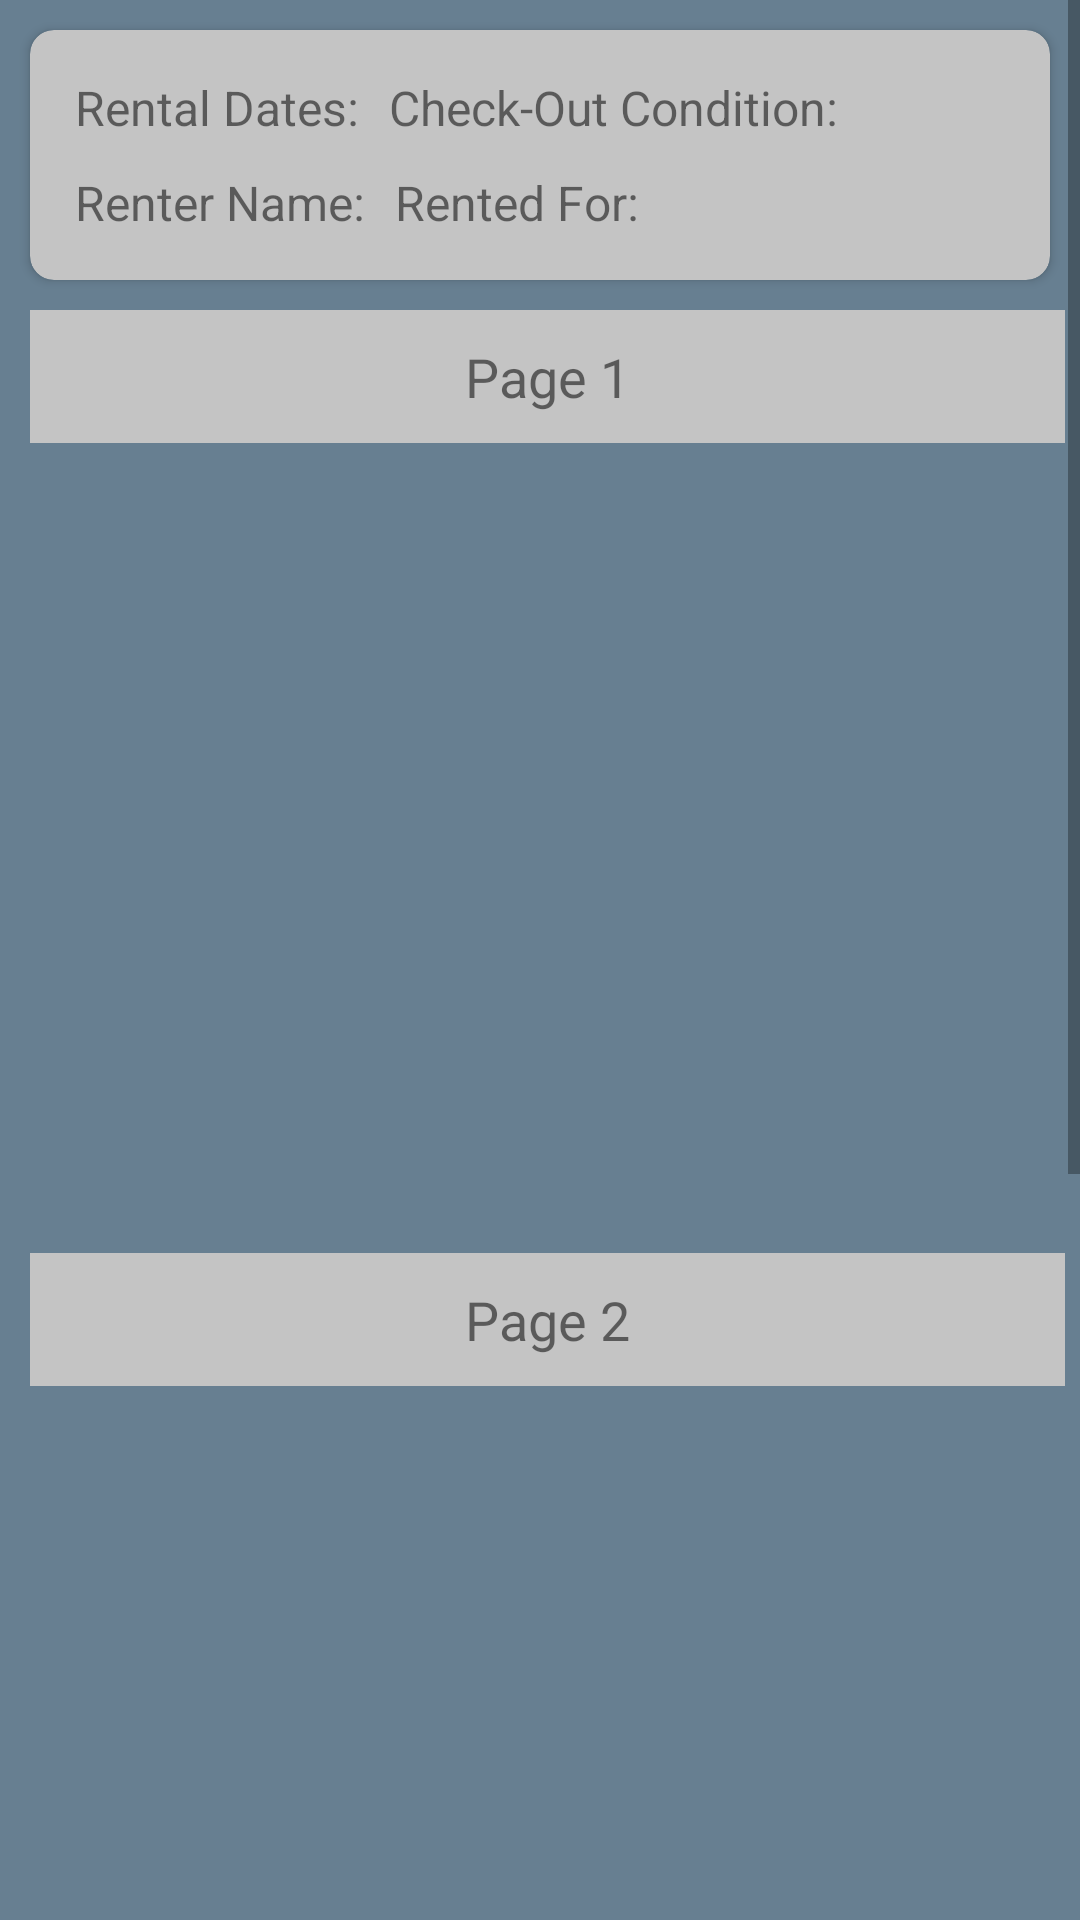

Produce the Android XML layout that renders to this screen, including the resource entries it uses.
<!-- AndroidManifest.xml: application theme AppTheme -->
<!-- res/layout/form_detail.xml -->
<?xml version="1.0" encoding="utf-8"?>
<androidx.constraintlayout.widget.ConstraintLayout xmlns:android="http://schemas.android.com/apk/res/android"
    android:layout_width="match_parent"
    android:layout_height="match_parent"
    xmlns:app="http://schemas.android.com/apk/res-auto"
    android:layout_marginBottom="50dp"
    android:background="@color/colorBlue">

    <ScrollView
        android:layout_width="match_parent"
        android:layout_height="match_parent">
        <LinearLayout
            android:layout_width="match_parent"
            android:layout_height="wrap_content"
            android:orientation="vertical">

            <androidx.cardview.widget.CardView
                android:id="@+id/gear_summary"
                android:layout_width="match_parent"
                android:layout_height="wrap_content"
                android:layout_alignParentTop="true"
                android:backgroundTint="@color/colorGrey"
                app:cardCornerRadius="8dp"
                android:layout_margin="10dp">

                <RelativeLayout
                    android:layout_width="match_parent"
                    android:layout_height="wrap_content"
                    android:padding="10dp">

                    <TextView
                        android:id="@+id/rental_dates"
                        android:layout_width="wrap_content"
                        android:layout_height="wrap_content"

                        android:text="Rental Dates:"
                        android:textSize="16sp"
                        android:layout_margin="5dp" />

                    <TextView
                        android:id="@+id/renter_name"
                        android:layout_width="wrap_content"
                        android:layout_height="wrap_content"
                        android:layout_below="@id/rental_dates"
                        android:text="Renter Name:"
                        android:textSize="16sp"
                        android:layout_margin="5dp" />

                    <TextView
                        android:id="@+id/dates"
                        android:layout_width="wrap_content"
                        android:layout_height="wrap_content"
                        android:layout_toRightOf="@id/rental_dates"
                        android:text="@string/check_out_condition"
                        android:textSize="16sp"
                        android:layout_marginHorizontal="5dp"
                        android:layout_marginTop="5dp"
                        android:layout_marginBottom="10dp"/>

                    <TextView
                        android:id="@+id/name"
                        android:layout_width="wrap_content"
                        android:layout_height="wrap_content"
                        android:layout_toRightOf="@+id/renter_name"
                        android:layout_alignBaseline="@id/renter_name"
                        android:text="@string/rent_duration"
                        android:textSize="16sp"
                        android:layout_margin="5dp" />

                </RelativeLayout>
            </androidx.cardview.widget.CardView>

            <TextView
                android:layout_width="match_parent"
                android:layout_height="wrap_content"
                android:layout_marginStart="10dp"
                android:layout_marginEnd="5dp"
                android:padding="10dp"
                android:background="@color/colorGrey"
                android:gravity="center"
                android:text="Page 1"
                android:textSize="18sp" />

            <ImageView
                android:id="@+id/page1"
                android:layout_width="match_parent"
                android:layout_height="wrap_content"
                android:minHeight="250dp"
                android:layout_margin="10dp"
                android:contentDescription="photo_from_check_out"
                android:scaleType="fitCenter"
                app:srcCompat="@drawable/ic_gear"
                android:layout_marginBottom="15dp"/>

            <TextView
                android:layout_width="match_parent"
                android:layout_height="wrap_content"
                android:layout_marginStart="10dp"
                android:layout_marginEnd="5dp"
                android:background="@color/colorGrey"
                android:gravity="center"
                android:text="Page 2"
                android:padding="10dp"
                android:textSize="18sp" />

            <ImageView
                android:id="@+id/page2"
                android:layout_width="match_parent"
                android:layout_height="wrap_content"
                android:layout_margin="10dp"
                android:scaleType="fitCenter"
                android:minHeight="250dp"
                app:srcCompat="@drawable/ic_gear"
                android:layout_marginBottom="15dp"/>

            <TextView
                android:layout_width="match_parent"
                android:layout_height="wrap_content"
                android:layout_marginStart="10dp"
                android:layout_marginEnd="5dp"
                android:background="@color/colorGrey"
                android:padding="10dp"
                android:gravity="center"
                android:text="Page 3"
                android:textSize="18sp" />

            <ImageView
                android:id="@+id/page3"
                android:layout_margin="10dp"
                android:layout_width="match_parent"
                android:layout_height="wrap_content"
                android:minHeight="250dp"
                android:scaleType="fitCenter"
                app:srcCompat="@drawable/ic_gear" />


        </LinearLayout>

    </ScrollView>

</androidx.constraintlayout.widget.ConstraintLayout>
<!-- resources referenced by this layout -->
<resources>
  <color name="colorBlue">#677F91</color>
  <color name="colorGrey">#C4C4C4</color>
  <string name="check_out_condition">Check-Out Condition:</string>
  <string name="rent_duration">Rented For:</string>
  <style name="AppTheme" parent="Theme.AppCompat.Light.DarkActionBar">
          
          <item name="colorPrimary">@color/colorPrimary</item>
          <item name="colorPrimaryDark">@color/colorPrimaryDark</item>
          <item name="colorAccent">@color/colorAccent</item>
      </style>
  <color name="colorPrimary">#94A899</color>
  <color name="colorPrimaryDark">#809685</color>
  <color name="colorAccent">#CEBF8A</color>
</resources>
